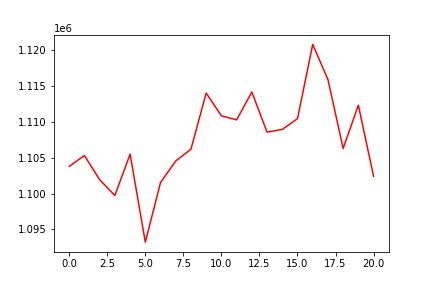

Values plotted in this chart, from the file beside it:
, 0
0, 1103779
1, 1105288
2, 1101925
3, 1099722
4, 1105490
5, 1093243
6, 1101534
7, 1104535
8, 1106174
9, 1113980
10, 1110810
11, 1110257
12, 1114123
13, 1108546
14, 1108924
15, 1110418
16, 1120744
17, 1115866
18, 1106274
19, 1112289
20, 1102388
